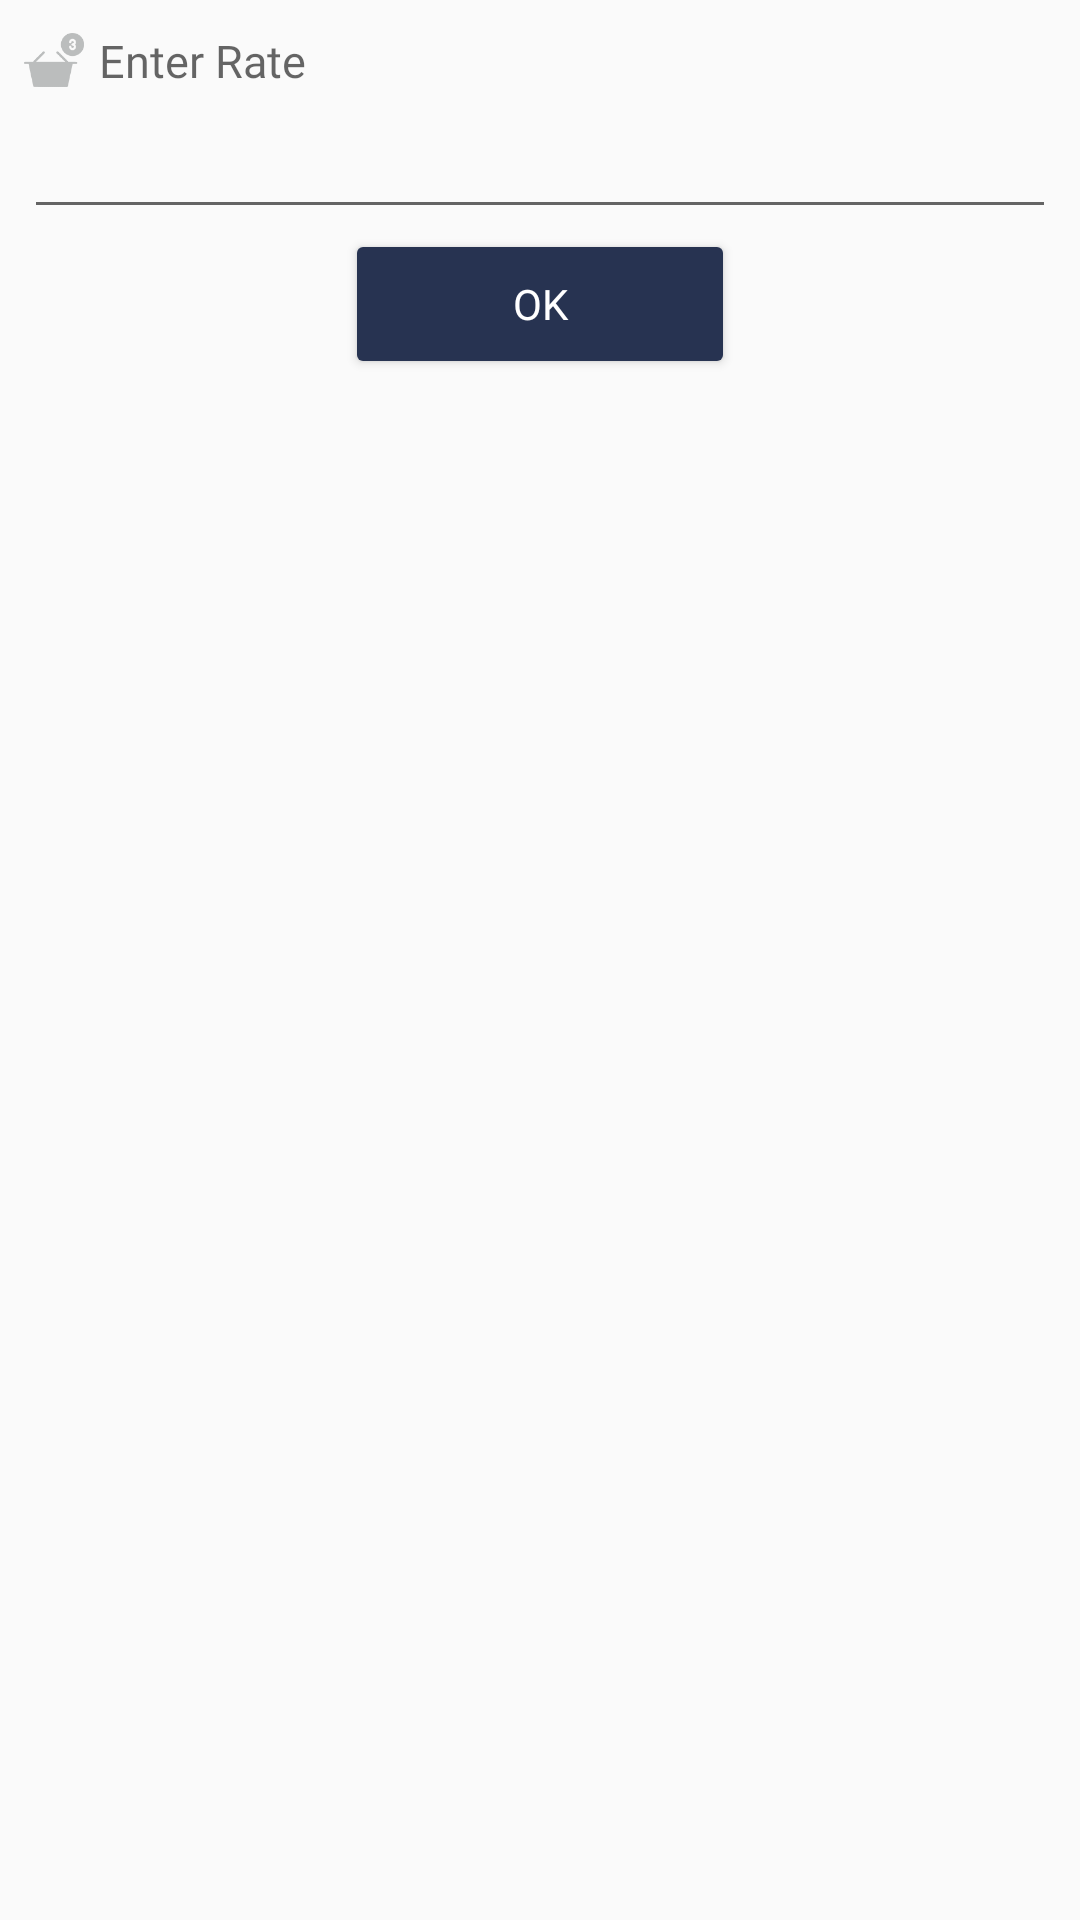

Produce the Android XML layout that renders to this screen, including the resource entries it uses.
<!-- AndroidManifest.xml: application theme AppTheme.NoActionBar -->
<!-- res/layout/activity_selectrate.xml -->
<?xml version="1.0" encoding="utf-8"?>
<RelativeLayout xmlns:android="http://schemas.android.com/apk/res/android"
    android:layout_width="match_parent"
    android:layout_height="match_parent">

    <RelativeLayout
        android:layout_width="match_parent"
        android:layout_height="wrap_content"
        android:layout_marginLeft="8dp"
        android:layout_marginRight="8dp"
        android:layout_marginTop="10dp"
        android:layout_marginBottom="15dp"
        >
    <ImageView
        android:fontFamily="@font/nunito_regular"
        android:layout_width="20sp"
        android:layout_height="20sp"
        android:src="@drawable/qtyicon"
        android:id="@+id/nameimg"
        />
    <TextView
        android:fontFamily="@font/nunito_regular"
        android:layout_width="match_parent"
        android:layout_height="20sp"
        android:textSize="15sp"
        android:layout_toRightOf="@+id/nameimg"
        android:hint="Enter Rate "
        android:id="@+id/txtratecap"
        android:paddingLeft="5dp"/>
    <EditText
        android:fontFamily="@font/nunito_regular"
        android:layout_width="match_parent"
        android:layout_height="wrap_content"
        android:id="@+id/txtsalesrate"
        android:layout_marginTop="5dp"
        android:imeOptions="actionDone"
        android:inputType="numberDecimal"
        android:layout_below="@id/txtratecap" />

        <Button
            android:id="@+id/btnok"
            android:layout_width="130dp"
            android:layout_height="50dp"
            android:layout_centerHorizontal="true"
            android:layout_below="@id/txtsalesrate"
            android:layout_marginLeft="10dp"
            android:backgroundTint="@color/colorPrimaryDark"
            android:fontFamily="@font/nunito_regular"
            android:text="OK"
            android:textAllCaps="false"
            android:textColor="#fff"
            android:textColorHint="#fff" />
    </RelativeLayout>
</RelativeLayout>
<!-- resources referenced by this layout -->
<resources>
  <color name="colorPrimaryDark">#273351</color>
  <!-- drawable qtyicon: png bitmap (drawable, 5190 bytes) -->
  <style name="AppTheme.NoActionBar" parent="Theme.AppCompat.Light.NoActionBar">
          
          <item name="colorPrimary">@color/colorPrimary</item>
          <item name="colorPrimaryDark">@color/colorPrimaryDark</item>
          <item name="colorAccent">@color/colorAccent</item>
      </style>
  <color name="colorPrimary">#007cc1</color>
  <color name="colorAccent">#D81B60</color>
</resources>
